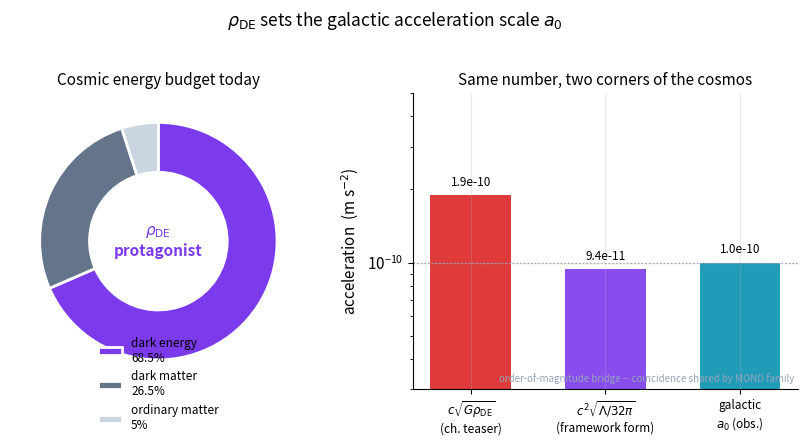

Recreate this plot in Python.
import numpy as np, matplotlib
matplotlib.use("Agg")
import matplotlib.pyplot as plt
plt.rcParams.update({"figure.dpi":150,"savefig.dpi":150,"font.size":11,
    "axes.grid":True,"grid.alpha":0.25,"axes.spines.top":False,"axes.spines.right":False,
    "axes.titlesize":12,"figure.facecolor":"white","axes.facecolor":"white"})
C_FW="#7c3aed"; C_NEWTON="#64748b"; C_MOND="#0891b2"; C_DATA="#dc2626"

# Fig 11.3 -- the chapter's hinge teaser: the SAME rho_DE that dominates the
# cosmic energy budget also sets the galactic acceleration scale a0 ~ c sqrt(G rho_DE).
# LEFT: energy budget today (Planck-2018 fractions). RIGHT: the order-of-magnitude
# bridge from rho_DE to a0, computed from the chapter's own teaser formula.
fig, (axL, axR) = plt.subplots(1, 2, figsize=(8.4,4.3),
                               gridspec_kw={"width_ratios":[1,1.15]})

# --- LEFT: donut of the cosmic energy budget ---
axL.grid(False)
fracs = [68.5, 26.5, 5.0]
labels = ["dark energy\n68.5%", "dark matter\n26.5%", "ordinary matter\n5%"]
cols = [C_FW, C_NEWTON, "#cbd5e1"]
wedges,_ = axL.pie(fracs, colors=cols, startangle=90, counterclock=False,
                   wedgeprops=dict(width=0.42, edgecolor="white", linewidth=2))
axL.text(0,0, r"$\rho_{\rm DE}$"+"\nprotagonist", ha="center", va="center",
         fontsize=11, color=C_FW, weight="bold")
axL.legend(wedges, labels, frameon=False, fontsize=8.5,
           loc="lower center", bbox_to_anchor=(0.5,-0.18))
axL.set_title("Cosmic energy budget today", fontsize=11)
axL.set(aspect="equal")

# --- RIGHT: the numerical bridge rho_DE -> a0 ---
axR.grid(True, alpha=0.25)
c=2.998e8; G=6.674e-11
rho_de = 6e-27                       # kg/m^3, measured value from the chapter
a0_bridge = c*np.sqrt(G*rho_de)      # chapter teaser estimate ~ 1.9e-10
a0_form   = c**2*np.sqrt(1.1e-52/(32*np.pi))   # framework FORM (the VALUE is an input)
a0_gal    = 1.0e-10                  # quoted galactic scale

xs = [0,1,2]
ys = [a0_bridge, a0_form, a0_gal]
names = [r"$c\sqrt{G\rho_{\rm DE}}$"+"\n(ch. teaser)",
         r"$c^2\sqrt{\Lambda/32\pi}$"+"\n(framework form)",
         "galactic\n$a_0$ (obs.)"]
barcols=[C_DATA, C_FW, C_MOND]
axR.bar(xs, ys, color=barcols, width=0.6, alpha=0.9)
for x,y in zip(xs,ys):
    axR.text(x, y*1.06, f"{y:.1e}", ha="center", va="bottom", fontsize=8.5)
axR.axhline(1e-10, color="#94a3b8", ls=":", lw=1)
axR.set_yscale("log")
axR.set_ylim(3e-11, 5e-10)
axR.set_xticks(xs); axR.set_xticklabels(names, fontsize=8.5)
axR.set_ylabel(r"acceleration  (m s$^{-2}$)")
axR.set_title("Same number, two corners of the cosmos", fontsize=11)
axR.text(0.99,0.02,"order-of-magnitude bridge -- coincidence shared by MOND family",
         transform=axR.transAxes, ha="right", va="bottom", fontsize=7, color="#94a3b8")

fig.suptitle(r"$\rho_{\rm DE}$ sets the galactic acceleration scale $a_0$", fontsize=12.5, y=1.02)
fig.tight_layout(); fig.savefig("ch11_rhoDE_to_a0_bridge.png", bbox_inches="tight"); print("ok")
